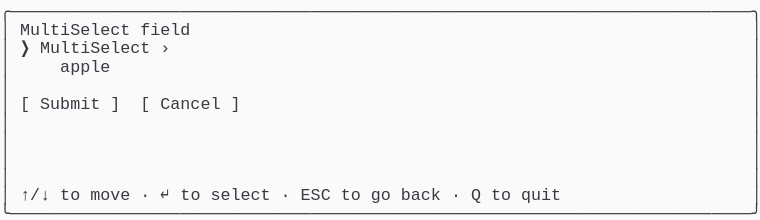
t = 0.00 s
t = 1.03 s: frame unchanged from t = 0.00 s, image omitted
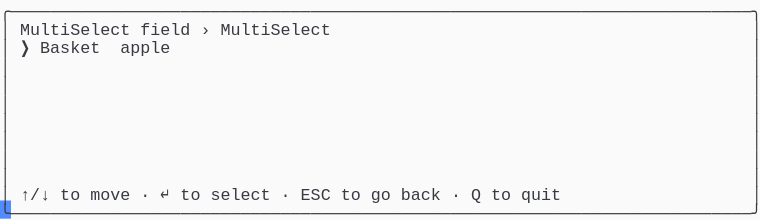
t = 2.19 s
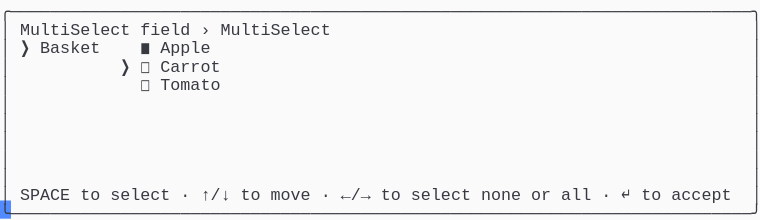
t = 3.20 s
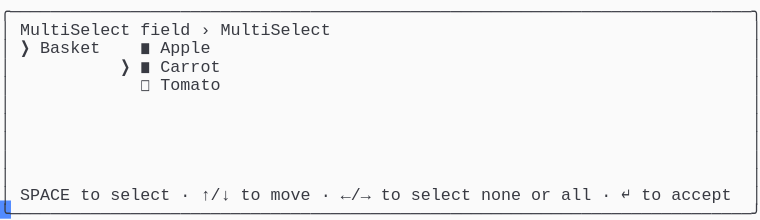
t = 4.50 s
t = 5.19 s: frame unchanged from t = 4.50 s, image omitted

The animated SVG that drew these frames (rendered in a browser with its animation timeline set to each time). Animation: 1 CSS @keyframes rule; one cycle of 6.56 s, repeats indefinitely.

<svg xmlns="http://www.w3.org/2000/svg" xmlns:xlink="http://www.w3.org/1999/xlink" width="760" height="220.44"><rect width="760" height="220.44" rx="0" ry="0" class="a"></rect><svg height="220.44" viewBox="0 0 76 22.044" width="760" xmlns="http://www.w3.org/2000/svg" xmlns:xlink="http://www.w3.org/1999/xlink"><style>.a{fill:rgb(250,250,250)}.b{font-family:Consolas,"Courier New",Courier,"Liberation Mono",monospace}.c{fill:rgb(56,58,66);white-space:pre}.d{fill:transparent}.e{fill:rgb(82,139,255)}.g{animation-duration:6.562s;animation-iteration-count:infinite;animation-name:f;animation-timing-function:steps(1,end)}@keyframes f{0%{transform:translateX(-0px)}0%{transform:translateX(-76px)}21%{transform:translateX(-152px)}33.3%{transform:translateX(-228px)}45.7%{transform:translateX(-304px)}58.1%{transform:translateX(-380px)}100%{transform:translateX(-456px)}}</style><g font-family="Consolas, &quot;Courier New&quot;, Courier, &quot;Liberation Mono&quot;, monospace" font-size="1.67" class="b"><defs><symbol id="1"><text x="0" y="1.67" class="c" textLength="76.152" lengthAdjust="spacingAndGlyphs">╭──────────────────────────────────────────────────────────────────────────╮</text></symbol><symbol id="2"><text x="0" y="1.67" class="c" textLength="1.002" lengthAdjust="spacingAndGlyphs">│</text><text x="75.14999999999999" y="1.67" class="c" textLength="1.002" lengthAdjust="spacingAndGlyphs">│</text></symbol><symbol id="3"><text x="0" y="1.67" class="c" textLength="1.002" lengthAdjust="spacingAndGlyphs">│</text><text x="2.004" y="1.67" class="c" textLength="3.006" lengthAdjust="spacingAndGlyphs">↑/↓</text><text x="6.012" y="1.67" class="c" textLength="2.004" lengthAdjust="spacingAndGlyphs">to</text><text x="9.017999999999999" y="1.67" class="c" textLength="4.008" lengthAdjust="spacingAndGlyphs">move</text><text x="14.027999999999999" y="1.67" class="c" textLength="1.002" lengthAdjust="spacingAndGlyphs">·</text><text x="16.032" y="1.67" class="c" textLength="1.002" lengthAdjust="spacingAndGlyphs">↵</text><text x="18.035999999999998" y="1.67" class="c" textLength="2.004" lengthAdjust="spacingAndGlyphs">to</text><text x="21.041999999999998" y="1.67" class="c" textLength="6.012" lengthAdjust="spacingAndGlyphs">select</text><text x="28.055999999999997" y="1.67" class="c" textLength="1.002" lengthAdjust="spacingAndGlyphs">·</text><text x="30.059999999999995" y="1.67" class="c" textLength="3.006" lengthAdjust="spacingAndGlyphs">ESC</text><text x="34.068" y="1.67" class="c" textLength="2.004" lengthAdjust="spacingAndGlyphs">to</text><text x="37.074" y="1.67" class="c" textLength="2.004" lengthAdjust="spacingAndGlyphs">go</text><text x="40.08" y="1.67" class="c" textLength="4.008" lengthAdjust="spacingAndGlyphs">back</text><text x="45.089999999999996" y="1.67" class="c" textLength="1.002" lengthAdjust="spacingAndGlyphs">·</text><text x="47.093999999999994" y="1.67" class="c" textLength="1.002" lengthAdjust="spacingAndGlyphs">Q</text><text x="49.098" y="1.67" class="c" textLength="2.004" lengthAdjust="spacingAndGlyphs">to</text><text x="52.104" y="1.67" class="c" textLength="4.008" lengthAdjust="spacingAndGlyphs">quit</text><text x="75.14999999999999" y="1.67" class="c" textLength="1.002" lengthAdjust="spacingAndGlyphs">│</text></symbol><symbol id="4"><text x="0" y="1.67" class="c" textLength="76.152" lengthAdjust="spacingAndGlyphs">╰──────────────────────────────────────────────────────────────────────────╯</text></symbol><symbol id="5"><text x="0" y="1.67" class="c" textLength="1.002" lengthAdjust="spacingAndGlyphs">│</text><text x="2.004" y="1.67" class="c" textLength="11.022" lengthAdjust="spacingAndGlyphs">MultiSelect</text><text x="14.027999999999999" y="1.67" class="c" textLength="5.01" lengthAdjust="spacingAndGlyphs">field</text><text x="20.04" y="1.67" class="c" textLength="1.002" lengthAdjust="spacingAndGlyphs">›</text><text x="22.043999999999997" y="1.67" class="c" textLength="11.022" lengthAdjust="spacingAndGlyphs">MultiSelect</text><text x="75.14999999999999" y="1.67" class="c" textLength="1.002" lengthAdjust="spacingAndGlyphs">│</text></symbol><symbol id="6"><text x="0" y="1.67" class="c" textLength="1.002" lengthAdjust="spacingAndGlyphs">│</text><text x="14.027999999999999" y="1.67" class="c" textLength="1.002" lengthAdjust="spacingAndGlyphs">◻</text><text x="16.032" y="1.67" class="c" textLength="6.012" lengthAdjust="spacingAndGlyphs">Tomato</text><text x="75.14999999999999" y="1.67" class="c" textLength="1.002" lengthAdjust="spacingAndGlyphs">│</text></symbol><symbol id="7"><text x="0" y="1.67" class="c" textLength="1.002" lengthAdjust="spacingAndGlyphs">│</text><text x="2.004" y="1.67" class="c" textLength="5.01" lengthAdjust="spacingAndGlyphs">SPACE</text><text x="8.016" y="1.67" class="c" textLength="2.004" lengthAdjust="spacingAndGlyphs">to</text><text x="11.021999999999998" y="1.67" class="c" textLength="6.012" lengthAdjust="spacingAndGlyphs">select</text><text x="18.035999999999998" y="1.67" class="c" textLength="1.002" lengthAdjust="spacingAndGlyphs">·</text><text x="20.04" y="1.67" class="c" textLength="3.006" lengthAdjust="spacingAndGlyphs">↑/↓</text><text x="24.048" y="1.67" class="c" textLength="2.004" lengthAdjust="spacingAndGlyphs">to</text><text x="27.054" y="1.67" class="c" textLength="4.008" lengthAdjust="spacingAndGlyphs">move</text><text x="32.064" y="1.67" class="c" textLength="1.002" lengthAdjust="spacingAndGlyphs">·</text><text x="34.068" y="1.67" class="c" textLength="3.006" lengthAdjust="spacingAndGlyphs">←/→</text><text x="38.07599999999999" y="1.67" class="c" textLength="2.004" lengthAdjust="spacingAndGlyphs">to</text><text x="41.082" y="1.67" class="c" textLength="6.012" lengthAdjust="spacingAndGlyphs">select</text><text x="48.096" y="1.67" class="c" textLength="4.008" lengthAdjust="spacingAndGlyphs">none</text><text x="53.105999999999995" y="1.67" class="c" textLength="2.004" lengthAdjust="spacingAndGlyphs">or</text><text x="56.111999999999995" y="1.67" class="c" textLength="3.006" lengthAdjust="spacingAndGlyphs">all</text><text x="60.11999999999999" y="1.67" class="c" textLength="1.002" lengthAdjust="spacingAndGlyphs">·</text><text x="62.123999999999995" y="1.67" class="c" textLength="1.002" lengthAdjust="spacingAndGlyphs">↵</text><text x="64.128" y="1.67" class="c" textLength="2.004" lengthAdjust="spacingAndGlyphs">to</text><text x="67.134" y="1.67" class="c" textLength="6.012" lengthAdjust="spacingAndGlyphs">accept</text><text x="75.14999999999999" y="1.67" class="c" textLength="1.002" lengthAdjust="spacingAndGlyphs">│</text></symbol><symbol id="8"><text x="0" y="1.67" class="c" textLength="1.002" lengthAdjust="spacingAndGlyphs">│</text><text x="2.004" y="1.67" class="c" textLength="1.002" lengthAdjust="spacingAndGlyphs">❯</text><text x="4.008" y="1.67" class="c" textLength="6.012" lengthAdjust="spacingAndGlyphs">Basket</text><text x="14.027999999999999" y="1.67" class="c" textLength="1.002" lengthAdjust="spacingAndGlyphs">◼</text><text x="16.032" y="1.67" class="c" textLength="5.01" lengthAdjust="spacingAndGlyphs">Apple</text><text x="75.14999999999999" y="1.67" class="c" textLength="1.002" lengthAdjust="spacingAndGlyphs">│</text></symbol><symbol id="9"><text x="0" y="1.67" class="c" textLength="1.002" lengthAdjust="spacingAndGlyphs">│</text><text x="12.024" y="1.67" class="c" textLength="1.002" lengthAdjust="spacingAndGlyphs">❯</text><text x="14.027999999999999" y="1.67" class="c" textLength="1.002" lengthAdjust="spacingAndGlyphs">◼</text><text x="16.032" y="1.67" class="c" textLength="6.012" lengthAdjust="spacingAndGlyphs">Carrot</text><text x="75.14999999999999" y="1.67" class="c" textLength="1.002" lengthAdjust="spacingAndGlyphs">│</text></symbol><symbol id="a"><rect height="12" width="76" x="0" y="0" class="d"></rect></symbol><symbol id="b"><rect height="1.837" width="1.1022" class="e"></rect></symbol></defs><rect height="22.044" width="76" class="a"></rect><g class="g"><svg x="0" y="0" width="532"><svg x="0"><use xlink:href="#a"></use><use xlink:href="#b" x="-0.0040000000000000036" y="0"></use></svg><svg x="76"><use xlink:href="#a"></use><use xlink:href="#b" x="75.996" y="20.031999999999996"></use><use xlink:href="#1" y="0"></use><text x="0" y="3.5069999999999997" class="c" textLength="1.002" lengthAdjust="spacingAndGlyphs">│</text><text x="2.004" y="3.5069999999999997" class="c" textLength="11.022" lengthAdjust="spacingAndGlyphs">MultiSelect</text><text x="14.027999999999999" y="3.5069999999999997" class="c" textLength="5.01" lengthAdjust="spacingAndGlyphs">field</text><text x="75.14999999999999" y="3.5069999999999997" class="c" textLength="1.002" lengthAdjust="spacingAndGlyphs">│</text><text x="0" y="5.343999999999999" class="c" textLength="1.002" lengthAdjust="spacingAndGlyphs">│</text><text x="2.004" y="5.343999999999999" class="c" textLength="1.002" lengthAdjust="spacingAndGlyphs">❯</text><text x="4.008" y="5.343999999999999" class="c" textLength="11.022" lengthAdjust="spacingAndGlyphs">MultiSelect</text><text x="16.032" y="5.343999999999999" class="c" textLength="1.002" lengthAdjust="spacingAndGlyphs">›</text><text x="75.14999999999999" y="5.343999999999999" class="c" textLength="1.002" lengthAdjust="spacingAndGlyphs">│</text><text x="0" y="7.181" class="c" textLength="1.002" lengthAdjust="spacingAndGlyphs">│</text><text x="6.012" y="7.181" class="c" textLength="5.01" lengthAdjust="spacingAndGlyphs">apple</text><text x="75.14999999999999" y="7.181" class="c" textLength="1.002" lengthAdjust="spacingAndGlyphs">│</text><use xlink:href="#2" y="7.348"></use><text x="0" y="10.855" class="c" textLength="1.002" lengthAdjust="spacingAndGlyphs">│</text><text x="2.004" y="10.855" class="c" textLength="1.002" lengthAdjust="spacingAndGlyphs">[</text><text x="4.008" y="10.855" class="c" textLength="6.012" lengthAdjust="spacingAndGlyphs">Submit</text><text x="11.021999999999998" y="10.855" class="c" textLength="1.002" lengthAdjust="spacingAndGlyphs">]</text><text x="14.027999999999999" y="10.855" class="c" textLength="1.002" lengthAdjust="spacingAndGlyphs">[</text><text x="16.032" y="10.855" class="c" textLength="6.012" lengthAdjust="spacingAndGlyphs">Cancel</text><text x="23.045999999999996" y="10.855" class="c" textLength="1.002" lengthAdjust="spacingAndGlyphs">]</text><text x="75.14999999999999" y="10.855" class="c" textLength="1.002" lengthAdjust="spacingAndGlyphs">│</text><use xlink:href="#2" y="11.022"></use><use xlink:href="#2" y="12.859"></use><use xlink:href="#2" y="14.696"></use><use xlink:href="#2" y="16.533"></use><use xlink:href="#3" y="18.37"></use><use xlink:href="#4" y="20.206999999999997"></use></svg><svg x="152"><use xlink:href="#a"></use><use xlink:href="#b" x="75.996" y="20.031999999999996"></use><use xlink:href="#1" y="0"></use><use xlink:href="#5" y="1.837"></use><text x="0" y="5.343999999999999" class="c" textLength="1.002" lengthAdjust="spacingAndGlyphs">│</text><text x="2.004" y="5.343999999999999" class="c" textLength="1.002" lengthAdjust="spacingAndGlyphs">❯</text><text x="4.008" y="5.343999999999999" class="c" textLength="6.012" lengthAdjust="spacingAndGlyphs">Basket</text><text x="12.024" y="5.343999999999999" class="c" textLength="5.01" lengthAdjust="spacingAndGlyphs">apple</text><text x="75.14999999999999" y="5.343999999999999" class="c" textLength="1.002" lengthAdjust="spacingAndGlyphs">│</text><use xlink:href="#2" y="5.511"></use><use xlink:href="#2" y="7.348"></use><use xlink:href="#2" y="9.185"></use><use xlink:href="#2" y="11.022"></use><use xlink:href="#2" y="12.859"></use><use xlink:href="#2" y="14.696"></use><use xlink:href="#2" y="16.533"></use><use xlink:href="#3" y="18.37"></use><use xlink:href="#4" y="20.206999999999997"></use></svg><svg x="228"><use xlink:href="#a"></use><use xlink:href="#b" x="75.996" y="20.031999999999996"></use><use xlink:href="#1" y="0"></use><use xlink:href="#5" y="1.837"></use><text x="0" y="5.343999999999999" class="c" textLength="1.002" lengthAdjust="spacingAndGlyphs">│</text><text x="2.004" y="5.343999999999999" class="c" textLength="1.002" lengthAdjust="spacingAndGlyphs">❯</text><text x="4.008" y="5.343999999999999" class="c" textLength="6.012" lengthAdjust="spacingAndGlyphs">Basket</text><text x="12.024" y="5.343999999999999" class="c" textLength="1.002" lengthAdjust="spacingAndGlyphs">❯</text><text x="14.027999999999999" y="5.343999999999999" class="c" textLength="1.002" lengthAdjust="spacingAndGlyphs">◼</text><text x="16.032" y="5.343999999999999" class="c" textLength="5.01" lengthAdjust="spacingAndGlyphs">Apple</text><text x="75.14999999999999" y="5.343999999999999" class="c" textLength="1.002" lengthAdjust="spacingAndGlyphs">│</text><text x="0" y="7.181" class="c" textLength="1.002" lengthAdjust="spacingAndGlyphs">│</text><text x="14.027999999999999" y="7.181" class="c" textLength="1.002" lengthAdjust="spacingAndGlyphs">◻</text><text x="16.032" y="7.181" class="c" textLength="6.012" lengthAdjust="spacingAndGlyphs">Carrot</text><text x="75.14999999999999" y="7.181" class="c" textLength="1.002" lengthAdjust="spacingAndGlyphs">│</text><use xlink:href="#6" y="7.348"></use><use xlink:href="#2" y="9.185"></use><use xlink:href="#2" y="11.022"></use><use xlink:href="#2" y="12.859"></use><use xlink:href="#2" y="14.696"></use><use xlink:href="#2" y="16.533"></use><use xlink:href="#7" y="18.37"></use><use xlink:href="#4" y="20.206999999999997"></use></svg><svg x="304"><use xlink:href="#a"></use><use xlink:href="#b" x="75.996" y="20.031999999999996"></use><use xlink:href="#1" y="0"></use><use xlink:href="#5" y="1.837"></use><use xlink:href="#8" y="3.674"></use><text x="0" y="7.181" class="c" textLength="1.002" lengthAdjust="spacingAndGlyphs">│</text><text x="12.024" y="7.181" class="c" textLength="1.002" lengthAdjust="spacingAndGlyphs">❯</text><text x="14.027999999999999" y="7.181" class="c" textLength="1.002" lengthAdjust="spacingAndGlyphs">◻</text><text x="16.032" y="7.181" class="c" textLength="6.012" lengthAdjust="spacingAndGlyphs">Carrot</text><text x="75.14999999999999" y="7.181" class="c" textLength="1.002" lengthAdjust="spacingAndGlyphs">│</text><use xlink:href="#6" y="7.348"></use><use xlink:href="#2" y="9.185"></use><use xlink:href="#2" y="11.022"></use><use xlink:href="#2" y="12.859"></use><use xlink:href="#2" y="14.696"></use><use xlink:href="#2" y="16.533"></use><use xlink:href="#7" y="18.37"></use><use xlink:href="#4" y="20.206999999999997"></use></svg><svg x="380"><use xlink:href="#a"></use><use xlink:href="#b" x="75.996" y="20.031999999999996"></use><use xlink:href="#1" y="0"></use><use xlink:href="#5" y="1.837"></use><use xlink:href="#8" y="3.674"></use><use xlink:href="#9" y="5.511"></use><use xlink:href="#6" y="7.348"></use><use xlink:href="#2" y="9.185"></use><use xlink:href="#2" y="11.022"></use><use xlink:href="#2" y="12.859"></use><use xlink:href="#2" y="14.696"></use><use xlink:href="#2" y="16.533"></use><use xlink:href="#7" y="18.37"></use><use xlink:href="#4" y="20.206999999999997"></use></svg><svg x="456"><use xlink:href="#a"></use><use xlink:href="#b" x="0.996" y="20.031999999999996"></use><use xlink:href="#5" y="0"></use><use xlink:href="#8" y="1.837"></use><use xlink:href="#9" y="3.674"></use><use xlink:href="#6" y="5.511"></use><use xlink:href="#2" y="7.348"></use><use xlink:href="#2" y="9.185"></use><use xlink:href="#2" y="11.022"></use><use xlink:href="#2" y="12.859"></use><use xlink:href="#2" y="14.696"></use><use xlink:href="#7" y="16.533"></use><use xlink:href="#4" y="18.37"></use></svg></svg></g></g></svg></svg>
